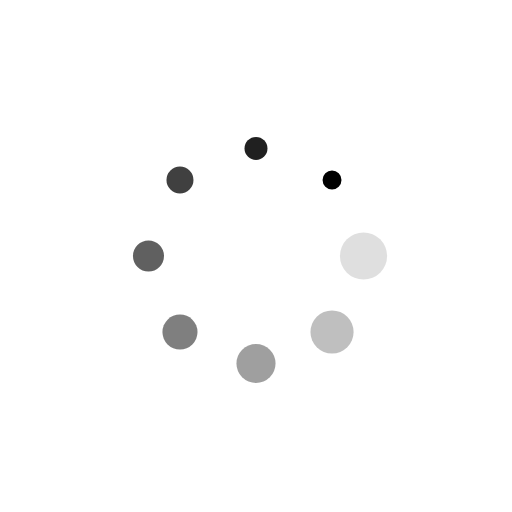
t = 0.00 s
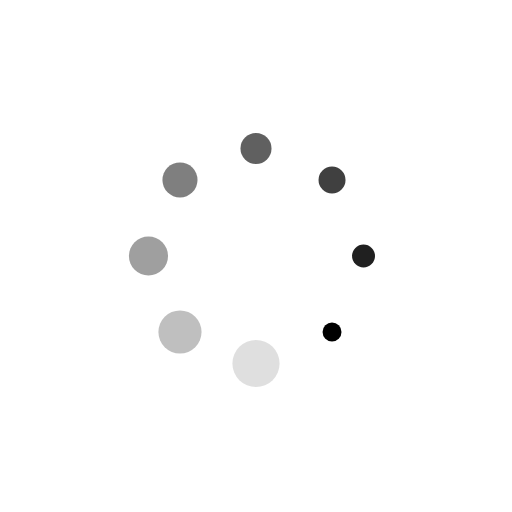
t = 0.25 s
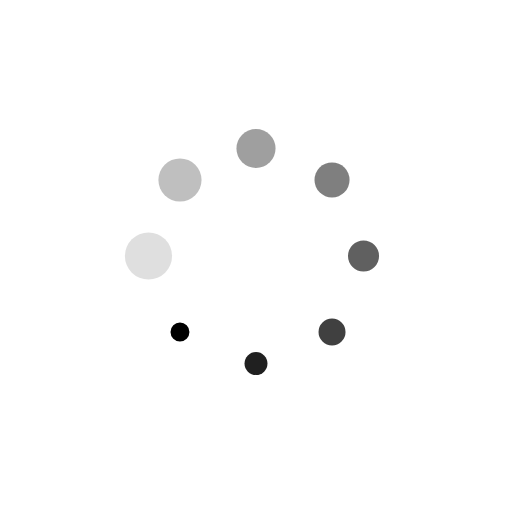
t = 0.50 s
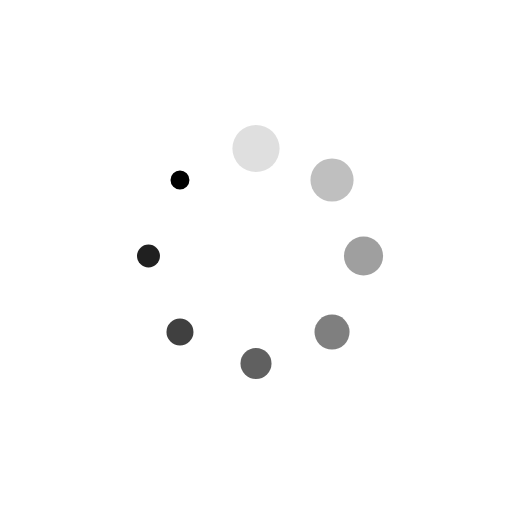
t = 0.75 s

The animated SVG that drew these frames (rendered in a browser with its animation timeline set to each time). Animation: 16 SMIL elements (animate=8,animateTransform=8); one cycle of 1.00 s, repeats indefinitely.

<?xml version="1.0" encoding="utf-8"?>
<svg xmlns="http://www.w3.org/2000/svg" xmlns:xlink="http://www.w3.org/1999/xlink" style="margin: auto; background: none; display: block; shape-rendering: auto;" width="200px" height="200px" viewBox="0 0 100 100" preserveAspectRatio="xMidYMid">
<g transform="translate(71,50)">
<g transform="rotate(0)">
<circle cx="0" cy="0" r="5" fill="#000" fill-opacity="1">
  <animateTransform attributeName="transform" type="scale" begin="-0.875s" values="0.37 0.37;1 1" keyTimes="0;1" dur="1s" repeatCount="indefinite"></animateTransform>
  <animate attributeName="fill-opacity" keyTimes="0;1" dur="1s" repeatCount="indefinite" values="1;0" begin="-0.875s"></animate>
</circle>
</g>
</g><g transform="translate(64.8492424049175,64.8492424049175)">
<g transform="rotate(45)">
<circle cx="0" cy="0" r="5" fill="#000" fill-opacity="0.875">
  <animateTransform attributeName="transform" type="scale" begin="-0.75s" values="0.37 0.37;1 1" keyTimes="0;1" dur="1s" repeatCount="indefinite"></animateTransform>
  <animate attributeName="fill-opacity" keyTimes="0;1" dur="1s" repeatCount="indefinite" values="1;0" begin="-0.75s"></animate>
</circle>
</g>
</g><g transform="translate(50,71)">
<g transform="rotate(90)">
<circle cx="0" cy="0" r="5" fill="#000" fill-opacity="0.75">
  <animateTransform attributeName="transform" type="scale" begin="-0.625s" values="0.37 0.37;1 1" keyTimes="0;1" dur="1s" repeatCount="indefinite"></animateTransform>
  <animate attributeName="fill-opacity" keyTimes="0;1" dur="1s" repeatCount="indefinite" values="1;0" begin="-0.625s"></animate>
</circle>
</g>
</g><g transform="translate(35.1507575950825,64.8492424049175)">
<g transform="rotate(135)">
<circle cx="0" cy="0" r="5" fill="#000" fill-opacity="0.625">
  <animateTransform attributeName="transform" type="scale" begin="-0.5s" values="0.37 0.37;1 1" keyTimes="0;1" dur="1s" repeatCount="indefinite"></animateTransform>
  <animate attributeName="fill-opacity" keyTimes="0;1" dur="1s" repeatCount="indefinite" values="1;0" begin="-0.5s"></animate>
</circle>
</g>
</g><g transform="translate(29,50)">
<g transform="rotate(180)">
<circle cx="0" cy="0" r="5" fill="#000" fill-opacity="0.5">
  <animateTransform attributeName="transform" type="scale" begin="-0.375s" values="0.37 0.37;1 1" keyTimes="0;1" dur="1s" repeatCount="indefinite"></animateTransform>
  <animate attributeName="fill-opacity" keyTimes="0;1" dur="1s" repeatCount="indefinite" values="1;0" begin="-0.375s"></animate>
</circle>
</g>
</g><g transform="translate(35.150757595082496,35.1507575950825)">
<g transform="rotate(225)">
<circle cx="0" cy="0" r="5" fill="#000" fill-opacity="0.375">
  <animateTransform attributeName="transform" type="scale" begin="-0.25s" values="0.37 0.37;1 1" keyTimes="0;1" dur="1s" repeatCount="indefinite"></animateTransform>
  <animate attributeName="fill-opacity" keyTimes="0;1" dur="1s" repeatCount="indefinite" values="1;0" begin="-0.25s"></animate>
</circle>
</g>
</g><g transform="translate(49.99999999999999,29)">
<g transform="rotate(270)">
<circle cx="0" cy="0" r="5" fill="#000" fill-opacity="0.25">
  <animateTransform attributeName="transform" type="scale" begin="-0.125s" values="0.37 0.37;1 1" keyTimes="0;1" dur="1s" repeatCount="indefinite"></animateTransform>
  <animate attributeName="fill-opacity" keyTimes="0;1" dur="1s" repeatCount="indefinite" values="1;0" begin="-0.125s"></animate>
</circle>
</g>
</g><g transform="translate(64.84924240491749,35.150757595082496)">
<g transform="rotate(315)">
<circle cx="0" cy="0" r="5" fill="#000" fill-opacity="0.125">
  <animateTransform attributeName="transform" type="scale" begin="0s" values="0.37 0.37;1 1" keyTimes="0;1" dur="1s" repeatCount="indefinite"></animateTransform>
  <animate attributeName="fill-opacity" keyTimes="0;1" dur="1s" repeatCount="indefinite" values="1;0" begin="0s"></animate>
</circle>
</g>
</g>
<!-- [ldio] generated by https://loading.io/ --></svg>